Run: headless pygame with SDL's dummy video driver; simulated clock (each Clock.tick advances the game by its frame time, no real sleeping); random seed 0; keys injected as events and as key.get_pressed() state; no mouse input.
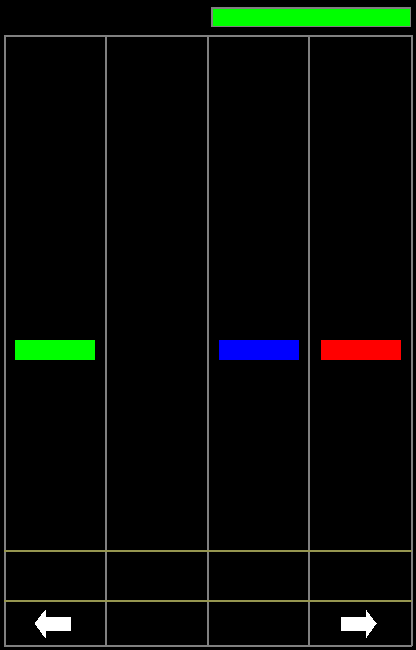
Frame 1 of 4 · flips 1–60 · no input
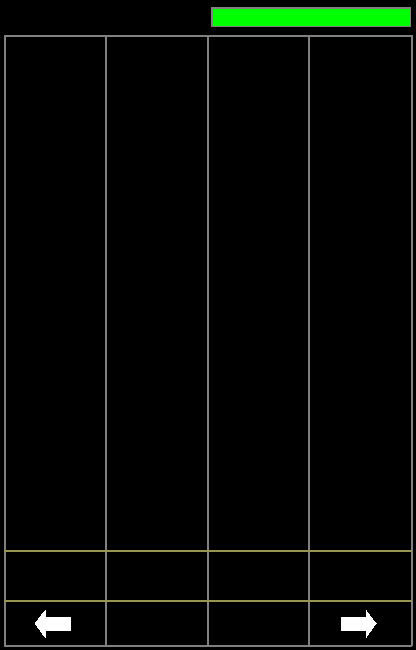
Frame 2 of 4 · flips 61–180 · tapped SPACE, RETURN · held RIGHT (→), D
Frame 3 of 4 · flips 181–300 · held DOWN (↓), S · screen unchanged from frame 2, image omitted
Frame 4 of 4 · flips 301–420 · held LEFT (←), A, UP (↑), W · screen unchanged from frame 3, image omitted

The pygame program that drew these frames:

import pygame, sys, time, random
from pygame.locals import *

pygame.init ()
mainclock = pygame.time.Clock()

# Game setup and parameters

#iterations per second
iterationspers = 50

#move speed (pixels per iteration)
movespeed = 5



#game window
windowwidth = 416
windowheight = 650
windowsurface = pygame.display.set_mode((windowwidth, windowheight), 0, 32)

pygame.display.set_caption("Keyboard Hero")

#colors
black = (0, 0, 0)
white = (255, 255, 255)
red = (255, 0, 0)
green = (0, 255, 0)
blue = (0, 0, 255)
yellow = (225, 225, 0)
gray = (128, 128, 128)
yellowgray = (150, 150, 80)
purple = (128, 0, 128)



# minimum iterations (0.02 / iteration) between block sets
cadence = 200

#blocks
leftblock = {"rect": pygame.Rect(15, 40, 80, 20), "color": green}
upblock = {"rect": pygame.Rect(117, 40, 80, 20), "color": yellow}
downblock = {"rect": pygame.Rect(219, 40, 80, 20), "color": blue}
rightblock = {"rect": pygame.Rect(321, 40, 80, 20), "color": red}

lifepoints = pygame.Rect(windowwidth - 203, 9, 197, 17)

#eventline
eventline = windowheight - 45

#redraw board each time so block trail does not show
def get_board():
	#board dynamically changes based on size of board
	#resets board
	windowsurface.fill(black)
	#vertical lines
	pygame.draw.line(windowsurface, gray, (4, 35), (4, windowheight-5), 2)
	pygame.draw.line(windowsurface, gray, ((windowwidth-10)/4 + 4, 35), ((windowwidth-10)/4 + 4, windowheight-5), 2)
	pygame.draw.line(windowsurface, gray, (((windowwidth-10)/4)*2 + 4, 35), (((windowwidth-10)/4)*2 + 4, windowheight-5), 2)
	pygame.draw.line(windowsurface, gray, (((windowwidth-10)/4)*3 + 4, 35), (((windowwidth-10)/4)*3 + 4, windowheight-5), 2)
	pygame.draw.line(windowsurface, gray, (windowwidth -5, 35), (windowwidth -5, windowheight-5), 2)
	#horizontal event lines
	pygame.draw.line(windowsurface, yellowgray, (4, windowheight-100), (windowwidth-5, windowheight-100), 2)
	pygame.draw.line(windowsurface, yellowgray, (4, windowheight-50), (windowwidth-5, windowheight-50), 2)
	#horizontal border
	pygame.draw.line(windowsurface, gray, (4, 35), (windowwidth-5, 35), 2)
	pygame.draw.line(windowsurface, gray, (4, windowheight-5), (windowwidth-5, windowheight-5), 2)
	#arrows
	pygame.draw.polygon(windowsurface, white, ((45, 610), (45, 617), (70, 617), (70, 630), (45, 630), (45, 637), (35, 623)))
	pygame.draw.polygon(windowsurface, white, ((366, 610), (376, 623), (366, 637), (366, 630), (341, 630), (341, 617), (366, 617)))
	#Life bar
	pygame.draw.rect(windowsurface, gray, (windowwidth - 205, 7, 200, 20), 2)


#generate random number: # of blocks to show per line
def blocksperline():
	return random.randint(0,4)


#generate which blocks to generate per line

def get_blocks():
	listblocks = []
	blocks = [leftblock, upblock, downblock, rightblock]

	for blocknumber in range(0, blocksperline()):
		blockchoice = random.choice(blocks)

		listblocks.append(blockchoice)
		blocks.remove(blockchoice)

	return listblocks

# How often to generate new blocks

def show_blocks():
	return random.choice([True, False, False, False])


#execute game


combo = {}
seconds = 0


while True:
	for event in pygame.event.get():
		if event.type == QUIT:
			pygame.quit()
			sys.exit()

	get_board()

	combo[seconds] = get_blocks()

	#new part

	# lineswithblocks = []

	# if seconds%100 == 0 and show_blocks() == True:
	# 	lineswithblocks.append(seconds)

	# 	for line in lineswithblocks:


	# render blocks moving down at variable movespeed
	#NOTE: HOW TO DUPLICATE BELOW CODE FOR EVERY NEW SET OF BLOCKS?

	for b in combo[0]:
		b["rect"].top += movespeed
	

		# If blocks cross the bottom event line, shrink height of block
		if b["rect"].bottom >= eventline:
			b["rect"].height -= movespeed

			# blocks disappear when height is zero
		if b["rect"].height <= 0: 
			break

		pygame.draw.rect(windowsurface, b["color"], b["rect"])

	pygame.draw.rect(windowsurface, green, lifepoints)

	seconds += 1

	pygame.display.update()
	
	mainclock.tick(iterationspers)
	
	# resets surface to black 
	
